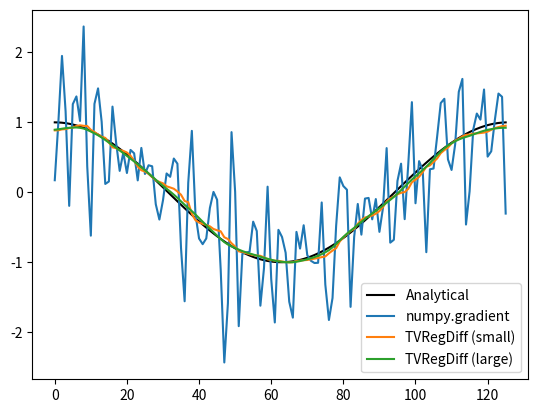

Write the Python code that produced this figure.
#!/usr/bin/env python
# pylint: skip-file

# u = TVRegDiff( data, iter, alph, u0, scale, ep, dx, plotflag, diagflag );
#
# [redacted]
# Please cite Rick Chartrand, "Numerical differentiation of noisy,
# nonsmooth data," ISRN Applied Mathematics, Vol. 2011, Article ID 164564,
# 2011.
#
# Inputs:  (First three required; omitting the final N parameters for N < 7
#           or passing in [] results in default values being used.)
#       data        Vector of data to be differentiated.
#
#       iter        Number of iterations to run the main loop.  A stopping
#                   condition based on the norm of the gradient vector g
#                   below would be an easy modification.  No default value.
#
#       alph        Regularization parameter.  This is the main parameter
#                   to fiddle with.  Start by varying by orders of
#                   magnitude until reasonable results are obtained.  A
#                   value to the nearest power of 10 is usally adequate.
#                   No default value.  Higher values increase
#                   regularization strenght and improve conditioning.
#
#       u0          Initialization of the iteration.  Default value is the
#                   naive derivative (without scaling), of appropriate
#                   length (this being different for the two methods).
#                   Although the solution is theoretically independent of
#                   the initialization, a poor choice can exacerbate
#                   conditioning issues when the linear system is solved.
#
#       scale       'large' or 'small' (case insensitive).  Default is
#                   'small'.  'small' has somewhat better boundary
#                   behavior, but becomes unwieldly for data larger than
#                   1000 entries or so.  'large' has simpler numerics but
#                   is more efficient for large-scale problems.  'large' is
#                   more readily modified for higher-order derivatives,
#                   since the implicit differentiation matrix is square.
#
#       ep          Parameter for avoiding division by zero.  Default value
#                   is 1e-6.  Results should not be very sensitive to the
#                   value.  Larger values improve conditioning and
#                   therefore speed, while smaller values give more
#                   accurate results with sharper jumps.
#
#       dx          Grid spacing, used in the definition of the derivative
#                   operators.  Default is the reciprocal of the data size.
#
#       plotflag    Flag whether to display plot at each iteration.
#                   Default is 1 (yes).  Useful, but adds significant
#                   running time.
#
#       diagflag    Flag whether to display diagnostics at each
#                   iteration.  Default is 1 (yes).  Useful for diagnosing
#                   preconditioning problems.  When tolerance is not met,
#                   an early iterate being best is more worrying than a
#                   large relative residual.
#
# Output:
#
#       u           Estimate of the regularized derivative of data.  Due to
#                   different grid assumptions, length( u ) =
#                   length( data ) + 1 if scale = 'small', otherwise
#                   length( u ) = length( data ).

# Copyright notice:
# Copyright 2010. Los Alamos National Security, LLC. This material
# was produced under U.S. Government contract DE-AC52-06NA25396 for
# Los Alamos National Laboratory, which is operated by Los Alamos
# National Security, LLC, for the U.S. Department of Energy. The
# Government is granted for, itself and others acting on its
# behalf, a paid-up, nonexclusive, irrevocable worldwide license in
# this material to reproduce, prepare derivative works, and perform
# publicly and display publicly. Beginning five (5) years after
# (March 31, 2011) permission to assert copyright was obtained,
# subject to additional five-year worldwide renewals, the
# Government is granted for itself and others acting on its behalf
# a paid-up, nonexclusive, irrevocable worldwide license in this
# material to reproduce, prepare derivative works, distribute
# copies to the public, perform publicly and display publicly, and
# to permit others to do so. NEITHER THE UNITED STATES NOR THE
# UNITED STATES DEPARTMENT OF ENERGY, NOR LOS ALAMOS NATIONAL
# SECURITY, LLC, NOR ANY OF THEIR EMPLOYEES, MAKES ANY WARRANTY,
# EXPRESS OR IMPLIED, OR ASSUMES ANY LEGAL LIABILITY OR
# RESPONSIBILITY FOR THE ACCURACY, COMPLETENESS, OR USEFULNESS OF
# ANY INFORMATION, APPARATUS, PRODUCT, OR PROCESS DISCLOSED, OR
# REPRESENTS THAT ITS USE WOULD NOT INFRINGE PRIVATELY OWNED
# RIGHTS.

# BSD License notice:
# Redistribution and use in source and binary forms, with or without
# modification, are permitted provided that the following conditions
# are met:
#
#      Redistributions of source code must retain the above
#      copyright notice, this list of conditions and the following
#      disclaimer.
#      Redistributions in binary form must reproduce the above
#      copyright notice, this list of conditions and the following
#      disclaimer in the documentation and/or other materials
#      provided with the distribution.
#      Neither the name of Los Alamos National Security nor the names of its
#      contributors may be used to endorse or promote products
#      derived from this software without specific prior written
#      permission.
#
# THIS SOFTWARE IS PROVIDED BY THE COPYRIGHT HOLDERS AND
# CONTRIBUTORS "AS IS" AND ANY EXPRESS OR IMPLIED WARRANTIES,
# INCLUDING, BUT NOT LIMITED TO, THE IMPLIED WARRANTIES OF
# MERCHANTABILITY AND FITNESS FOR A PARTICULAR PURPOSE ARE
# DISCLAIMED. IN NO EVENT SHALL THE COPYRIGHT HOLDER OR
# CONTRIBUTORS BE LIABLE FOR ANY DIRECT, INDIRECT, INCIDENTAL,
# SPECIAL, EXEMPLARY, OR CONSEQUENTIAL DAMAGES (INCLUDING, BUT NOT
# LIMITED TO, PROCUREMENT OF SUBSTITUTE GOODS OR SERVICES; LOSS OF
# USE, DATA, OR PROFITS; OR BUSINESS INTERRUPTION) HOWEVER CAUSED
# AND ON ANY THEORY OF LIABILITY, WHETHER IN CONTRACT, STRICT
# LIABILITY, OR TORT (INCLUDING NEGLIGENCE OR OTHERWISE) ARISING IN
# ANY WAY OUT OF THE USE OF THIS SOFTWARE, EVEN IF ADVISED OF THE
# POSSIBILITY OF SUCH DAMAGE.
#
#########################################################
#                                                       #
# Python translation by Simone Sturniolo                #
# [redacted]
# [email redacted]                             #
#                                                       #
#########################################################

#########################################################
#                                                       #
# Summary of changes made by Floris van Breugel:        #
#                                                       #
# (1)                                                   #
# scipy.sparse.linalg.cg seems to require more          #
# iterations to reach the same result as                #
# MATLAB's pcg. (scipy version 1.1.0)                   #
# A good guess is the length of the data                #
#                                                       #
# (2)                                                   #
# Drop last entry of derivative (u) for small scale     #
# This way both small and large scale results are same  #
# length as data                                        #
#                                                       #
#########################################################

import sys

try:
    import numpy as np
    import scipy as sp
    from scipy import sparse
    from scipy.sparse import linalg as splin
except ImportError:
    sys.exit("Numpy and Scipy must be installed for TVRegDiag to work - "
             "aborting")

_has_matplotlib = True

try:
    import matplotlib.pyplot as plt
except ImportError:
    _has_matplotlib = False
    print("Matplotlib is not installed - plotting functionality disabled")

# Utility function.


def chop(v):
    return v[1:]


def TVRegDiff(data, itern, alph, u0=None, scale='small', ep=1e-6, dx=None,
              plotflag=_has_matplotlib, diagflag=1, maxit=None):
    if maxit is None:
        maxit = len(data)

    # code starts here
    # Make sure we have a column vector
    data = np.array(data)
    if (len(data.shape) != 1):
        print("Error - data is not a column vector")
        return
    # Get the data size.
    n = len(data)

    # Default checking. (u0 is done separately within each method.)
    if dx is None:
        dx = 1.0 / n

    # Different methods for small- and large-scale problems.
    if (scale.lower() == 'small'):

        # Construct differentiation matrix.
        c = np.ones(n + 1) / dx
        D = sparse.spdiags([-c, c], [0, 1], n, n + 1)

        DT = D.transpose()

        # Construct antidifferentiation operator and its adjoint.
        def A(x): return chop(np.cumsum(x) - 0.5 * (x + x[0])) * dx

        def AT(w): return (sum(w) * np.ones(n + 1) -
                           np.transpose(np.concatenate(([sum(w) / 2.0],
                                                        np.cumsum(w) -
                                                        w / 2.0)))) * dx

        # Default initialization is naive derivative

        if u0 is None:
            u0 = np.concatenate(([0], np.diff(data), [0]))

        u = u0
        # Since Au( 0 ) = 0, we need to adjust.
        ofst = data[0]
        # Precompute.
        ATb = AT(ofst - data)        # input: size n

        # Main loop.
        for ii in range(1, itern+1):
            # Diagonal matrix of weights, for linearizing E-L equation.
            Q = sparse.spdiags(1. / (np.sqrt((D * u)**2 + ep)), 0, n, n)
            # Linearized diffusion matrix, also approximation of Hessian.
            L = dx * DT * Q * D


            # Gradient of functional.
            g = AT(A(u)) + ATb + alph * L * u

            # Prepare to solve linear equation.
            rtol = 1e-4
            # Simple preconditioner.
            P = alph * sparse.spdiags(L.diagonal() + 1, 0, n + 1, n + 1)

            def linop(v): return (alph * L * v + AT(A(v)))
            linop = splin.LinearOperator((n + 1, n + 1), linop)

            if diagflag:
                [s, info_i] = sparse.linalg.cg(
                    linop, g, x0=None, rtol=rtol, maxiter=maxit, callback=None,
                    M=P, atol=0)
                #print('iteration {0:4d}: relative change = {1:.3e}, '
                #      'gradient norm = {2:.3e}\n'.format(ii,
                #                                         np.linalg.norm(
                #                                             s[0]) /
                #                                         np.linalg.norm(u),
                #                                         np.linalg.norm(g)))
                #if (info_i > 0):
                #    print("WARNING - convergence to tolerance not achieved!")
                #elif (info_i < 0):
                #    print("WARNING - illegal input or breakdown")
            else:
                [s, info_i] = sparse.linalg.cg(
                    linop, g, x0=None, rtol=rtol, maxiter=maxit, callback=None,
                    M=P, atol=0)
            # Update solution.
            u = u - s
            # Display plot.
            if plotflag:
                plt.plot(u)
                plt.show()
        u = u[0:-1]
        
    elif (scale.lower() == 'large'):
        
        # Construct antidifferentiation operator and its adjoint.
        def A(v): return np.cumsum(v)

        def AT(w): return (sum(w) * np.ones(len(w)) -
                           np.transpose(np.concatenate(([0.0],
                                                        np.cumsum(w[:-1])))))
        # Construct differentiation matrix.
        c = np.ones(n)
        D = sparse.spdiags([-c, c], [0, 1], n, n) / dx
        mask = np.ones((n, n))
        mask[-1, -1] = 0.0
        D = sparse.dia_matrix(D.multiply(mask))
        DT = D.transpose()
        # Since Au( 0 ) = 0, we need to adjust.
        data = data - data[0]
        # Default initialization is naive derivative.
        if u0 is None:
            u0 = np.concatenate(([0], np.diff(data)))
        u = u0
        # Precompute.
        ATd = AT(data)

        # Main loop.
        for ii in range(1, itern + 1):
            # Diagonal matrix of weights, for linearizing E-L equation.
            Q = sparse.spdiags(1. / np.sqrt((D*u)**2.0 + ep), 0, n, n)
            # Linearized diffusion matrix, also approximation of Hessian.
            L = DT*Q*D
            # Gradient of functional.
            g = AT(A(u)) - ATd
            g = g + alph * L * u
            # Build preconditioner.
            c = np.cumsum(range(n, 0, -1))
            B = alph * L + sparse.spdiags(c[::-1], 0, n, n)
            # droptol = 1.0e-2
            R = sparse.dia_matrix(np.linalg.cholesky(B.todense()))
            # Prepare to solve linear equation.
            rtol = 1.0e-4

            def linop(v): return (alph * L * v + AT(A(v)))
            linop = splin.LinearOperator((n, n), linop)

            print(maxit)
            if diagflag:
                [s, info_i] = sparse.linalg.cg(
                    linop, -g, x0=None, rtol=rtol, maxiter=maxit, callback=None,
                    M=np.dot(R.transpose(), R), atol=0)
                print('iteration {0:4d}: relative change = {1:.3e}, '
                      'gradient norm = {2:.3e}\n'.format(ii,
                                                         np.linalg.norm(s[0]) /
                                                         np.linalg.norm(u),
                                                         np.linalg.norm(g)))
                if (info_i > 0):
                    print("WARNING - convergence to tolerance not achieved!")
                elif (info_i < 0):
                    print("WARNING - illegal input or breakdown")

            else:
                [s, info_i] = sparse.linalg.cg(
                    linop, -g, x0=None, rtol=rtol, maxiter=maxit, callback=None,
                    M=np.dot(R.transpose(), R), atol=0)
            # Update current solution
            u = u + s
            # Display plot.
            if plotflag:
                plt.plot(u/dx)
                plt.show()

        u = u/dx

    return u

# Small testing script


if __name__ == "__main__":

    dx = 0.05
    x0 = np.arange(0, 2.0*np.pi, dx)

    testf = np.sin(x0)

    testf = testf + np.random.normal(0.0, 0.04, x0.shape)

    deriv_sm = TVRegDiff(testf, 1, 5e-2, dx=dx,
                         ep=1e-1, scale='small', plotflag=0)
    deriv_lrg = TVRegDiff(testf, 100, 1e-1, dx=dx,
                          ep=1e-2, scale='large', plotflag=0)

    if (_has_matplotlib):
        plt.plot(np.cos(x0), label='Analytical', c=(0,0,0))
        plt.plot(np.gradient(testf, dx), label='numpy.gradient')
        plt.plot(deriv_sm, label='TVRegDiff (small)')
        plt.plot(deriv_lrg, label='TVRegDiff (large)')
        plt.legend()
        plt.show()